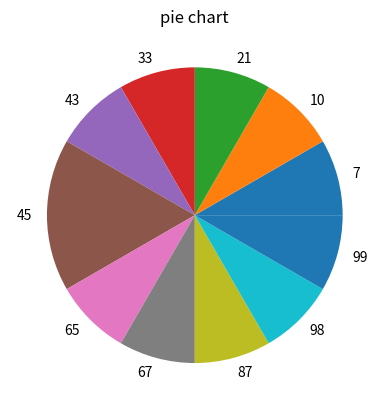
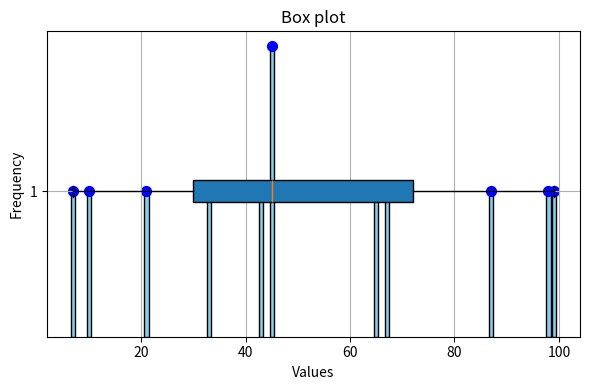

Python code for these plots, in order:
from statistics import mode
import scipy.stats as stats
import matplotlib.pyplot as plt

def numbers(x):
    x.sort()
    n = len(x)
    sum1=0
    list1=[]
    list2=[]
    list3=[]
    thisdict={}
    #Median
    if len(x)%2 ==0:
        y = (n//2 + (n+2)//2)//2
    else :
        y = (n+1)//2
    print("Median= ",y)  
    #Mean
    for i in range (len(x)):
        sum1+=x[i]
    mean=sum1/n
    print("mean= ",mean)
    #Range
    max1=x[0]
    for j in range(len(x)):
        if x[j] > max1:
            max1=x[j]
    min1=x[0]
    for j in range(len(x)):
        if x[j] < min1:
            min1=x[j]
    Range=abs(max1-min1)
    print("Range= ",Range)
    # meandeviation
    sum2=0
    for k in x:
        if k in thisdict.keys():
            thisdict[k] +=1
        else:
            thisdict[k]=1
    for q in x:
        if q not in list2:
            list2.append(q)
    for w in thisdict.values():
        list1.append(w)
    for t in range (len(list1)):
        sum2+=list1[t]*abs(list2[t]-mean)
    meandeviation=sum2/n
    print("meandeviation= ",meandeviation)
    #mode
    modevalues=mode(x)
    print("mode=",modevalues)
    # Variance
    sum3=0
    for t in range (len(list1)):
        sum3+=list1[t]*((list2[t]-mean)**2)
    Variance=sum3/(n-1)
    print("Variance= ",Variance)
    #Standard deviation
    Standard=Variance**(1/2)
    print("Standard= ",Standard)
    #Coefficient of variation
    Cv=mean/Standard
    print("Coefficient of variation= ",Cv)
    for i in list1:
            list3.append((i/n)*100)
    print(list1,list2,list3)
    #pie chart
    plt.pie(list3,labels=list2)
    plt.title("pie chart")
    plt.show()
    #Bar Chart
    plt.figure(figsize=(6,4))
    plt.bar(list2,list1, color="skyblue",edgecolor="black")
    plt.xlabel("Values")
    plt.ylabel("Frequency")
    plt.title("Bar Chart")
    plt.tight_layout()
    plt.show()
    #Scatter plot
    plt.scatter(list2,list1,color="blue",marker="o",s=50)
    plt.xlabel("Values")
    plt.ylabel("Frequency")
    plt.title("Scatter plot")
    plt.tight_layout()
    plt.show()
    #Box plot
    Q1=0.25*(1+n)
    Q3=0.75*(1+n)
    if Q1 < (int(Q1)+0.5):
        Q1=int(Q1)
    elif Q1 > (int(Q1)+0.5):
        Q1=int(Q1+0.5)
    elif Q1 == (int(Q1)+0.5):
        Q1=int(Q1+0.5)
    print("Q1=",Q1,"=",x[Q1-1])
    if Q3 < (int(Q3)+0.5):
        Q3=int(Q3)
    elif Q3 > (int(Q3)+0.5):
        Q3=int(Q3+0.5)
    elif Q3 == (int(Q3)+0.5):
        Q3=int(Q3+0.5)
    print("Q3=",Q3,"=",x[Q3-1],)
    IQR=x[Q3-1]-x[Q1-1]
    print("IQR=",IQR)
    lower = x[Q1-1]-(1.5*IQR)
    upper = x[Q3-1]+(1.5*IQR)
    print("Lower fence = ", lower )
    print("upper fence = ", upper )
    outliers=[]
    for i in list2:
        if i > upper  or i < lower  :
            outliers.append(i)
    print("outliers = ", outliers)
    plt.boxplot(x, vert=False,patch_artist=True)
    plt.scatter(outliers,[0]*len(outliers),color="red")
    plt.xlabel("Values")
    plt.ylabel("Frequency")
    plt.title("Box plot")
    plt.grid(True)
    plt.tight_layout()
    plt.show()
    #Skewed
    if abs(y-x[Q1-1])>abs(y-x[Q3-1]):
        print("Skewed left")
    elif abs(y-x[Q1-1])<abs(y-x[Q3-1]):
        print("Skewed right")
    elif abs(y-x[Q1-1])==abs(y-x[Q3-1]):
        print("Skewed Bell shape")
    #Skewness and Kurtosis
    skewness=stats.skew(x)
    print("skewness=", skewness)
    kurtosis=stats.kurtosis(x)
    print("kurtosis=",kurtosis)


values = [10, 99, 87, 45, 67, 43, 45, 33, 21, 7, 65, 98]
print(numbers(values))
